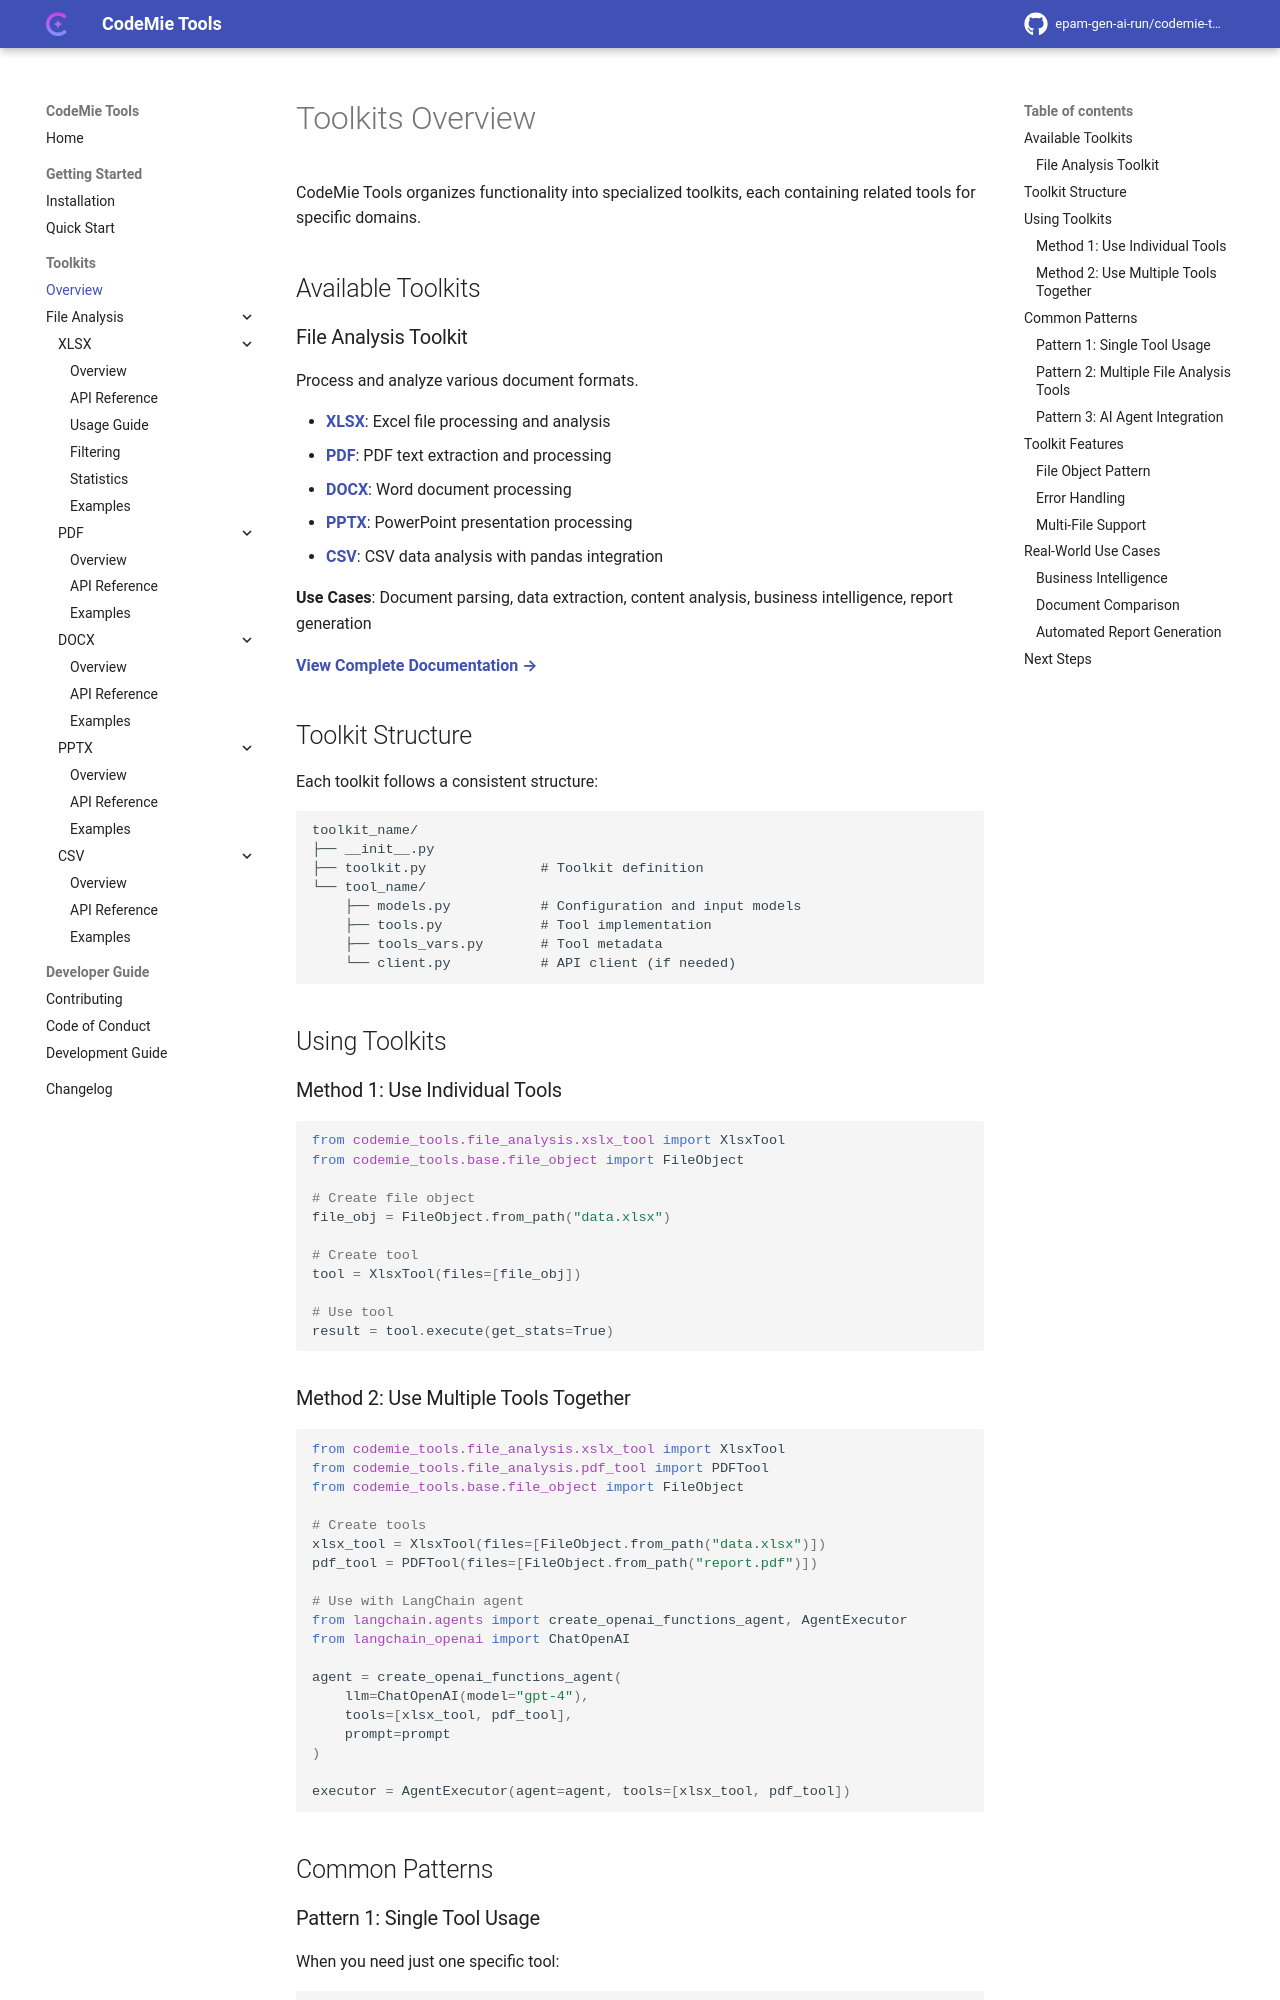

repository: epam-gen-ai-run/codemie-tools · page: toolkits/overview/index.html · generator: mkdocs

# Toolkits Overview

CodeMie Tools organizes functionality into specialized toolkits, each containing related tools for specific domains.

## Available Toolkits

### File Analysis Toolkit

Process and analyze various document formats.

- **[XLSX](file-analysis/xlsx/overview.md)**: Excel file processing and analysis
- **[PDF](file-analysis/pdf/overview.md)**: PDF text extraction and processing
- **[DOCX](file-analysis/docx/overview.md)**: Word document processing
- **[PPTX](file-analysis/pptx/overview.md)**: PowerPoint presentation processing
- **[CSV](file-analysis/csv/overview.md)**: CSV data analysis with pandas integration

**Use Cases**: Document parsing, data extraction, content analysis, business intelligence, report generation

**[View Complete Documentation →](file-analysis/index.md)**

## Toolkit Structure

Each toolkit follows a consistent structure:

```
toolkit_name/
├── __init__.py
├── toolkit.py              # Toolkit definition
└── tool_name/
    ├── models.py           # Configuration and input models
    ├── tools.py            # Tool implementation
    ├── tools_vars.py       # Tool metadata
    └── client.py           # API client (if needed)
```

## Using Toolkits

### Method 1: Use Individual Tools

```python
from codemie_tools.file_analysis.xslx_tool import XlsxTool
from codemie_tools.base.file_object import FileObject

# Create file object
file_obj = FileObject.from_path("data.xlsx")

# Create tool
tool = XlsxTool(files=[file_obj])

# Use tool
result = tool.execute(get_stats=True)
```

### Method 2: Use Multiple Tools Together

```python
from codemie_tools.file_analysis.xslx_tool import XlsxTool
from codemie_tools.file_analysis.pdf_tool import PDFTool
from codemie_tools.base.file_object import FileObject

# Create tools
xlsx_tool = XlsxTool(files=[FileObject.from_path("data.xlsx")])
pdf_tool = PDFTool(files=[FileObject.from_path("report.pdf")])

# Use with LangChain agent
from langchain.agents import create_openai_functions_agent, AgentExecutor
from langchain_openai import ChatOpenAI

agent = create_openai_functions_agent(
    llm=ChatOpenAI(model="gpt-4"),
    tools=[xlsx_tool, pdf_tool],
    prompt=prompt
)

executor = AgentExecutor(agent=agent, tools=[xlsx_tool, pdf_tool])
```

## Common Patterns
